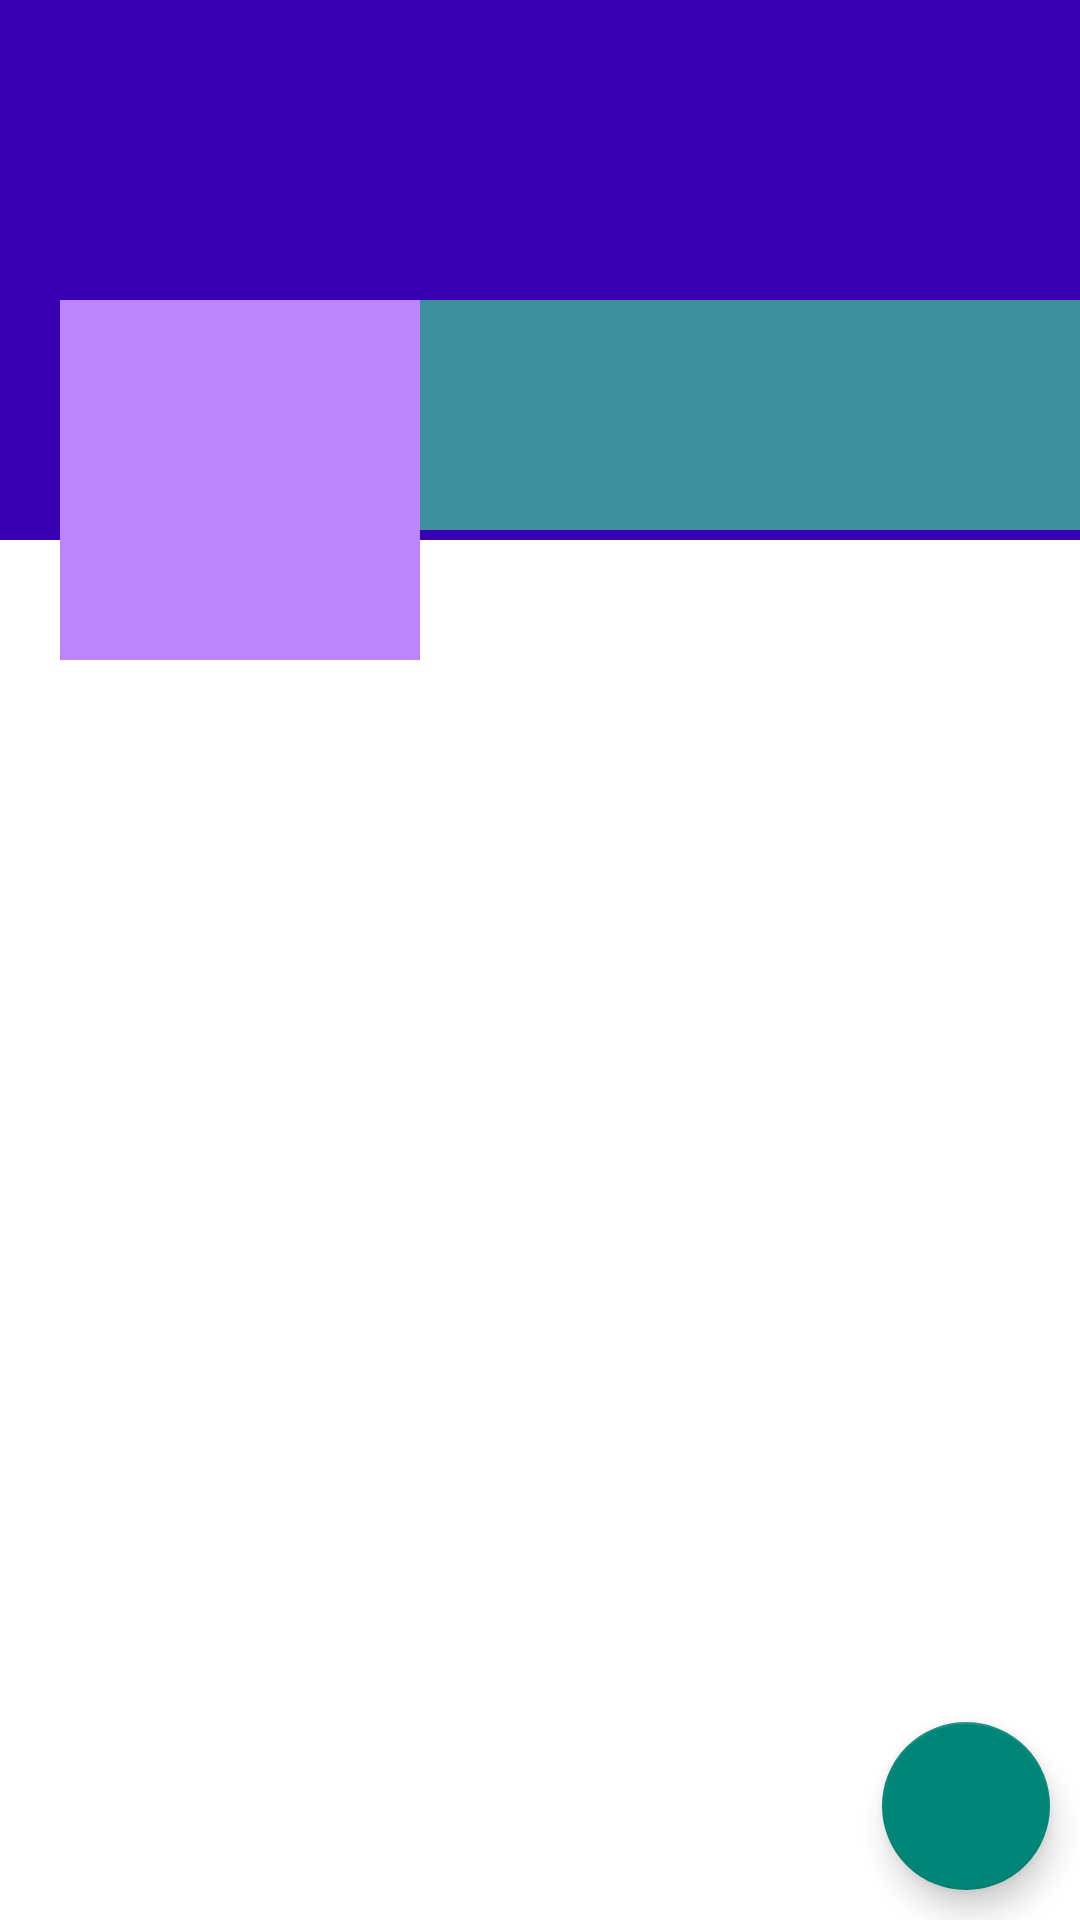

Write the Android layout XML for this screen, with the resource values it uses.
<!-- AndroidManifest.xml: application theme Theme.Xplore -->
<!-- res/layout/activity_there_profile.xml -->
<?xml version="1.0" encoding="utf-8"?>
<RelativeLayout xmlns:android="http://schemas.android.com/apk/res/android"
    xmlns:tools="http://schemas.android.com/tools"
    android:layout_width="match_parent"
    android:layout_height="match_parent"
    android:background="@color/white"
    tools:context=".fragments.ProfileFragment"
    android:id="@+id/profilefragment">
    <ScrollView
        android:layout_width="match_parent"
        android:layout_height="wrap_content">

        <RelativeLayout
            android:layout_width="match_parent"
            android:layout_height="wrap_content">


            <ImageView
                android:id="@+id/coverIv"
                android:layout_width="match_parent"
                android:layout_height="180dp"
                android:background="#FF3700B3"
                android:scaleType="fitXY">

            </ImageView>
            <LinearLayout
                android:layout_marginTop="100dp"
                android:layout_width="match_parent"
                android:layout_height="120dp"
                android:orientation="horizontal">
                <ImageView
                    android:src="@drawable/ic_default_img_white"
                    android:layout_width="120dp"
                    android:layout_height="120dp"
                    android:id="@+id/avatarIv"
                    android:layout_marginStart="20dp"
                    android:background="#FFBB86FC"
                    android:padding="5dp"
                    android:scaleType="fitXY"/>
                <LinearLayout
                    android:layout_width="match_parent"
                    android:layout_height="wrap_content"
                    android:orientation="vertical"
                    android:background="#3e919c">

                    <TextView
                        android:id="@+id/nameTv"
                        android:layout_width="match_parent"
                        android:layout_height="wrap_content"
                        android:layout_marginStart="5dp"
                        android:layout_marginLeft="5dp"
                        android:layout_marginTop="5dp"
                        android:textSize="25sp"

                        android:textColor="@color/white"/>
                    <TextView

                        android:id="@+id/emailTv"
                        android:layout_width="match_parent"
                        android:layout_height="wrap_content"
                        android:layout_marginStart="5dp"
                        android:layout_marginLeft="5dp"


                        android:textColor="@color/white"/>
                    <TextView
                        android:id="@+id/phoneTv"
                        android:layout_width="match_parent"
                        android:layout_height="wrap_content"
                        android:layout_marginStart="5dp"
                        android:layout_marginLeft="5dp"

                        android:textColor="@color/white"/>

                </LinearLayout>


            </LinearLayout>
        </RelativeLayout>


    </ScrollView>
    <com.google.android.material.floatingactionbutton.FloatingActionButton
        android:layout_width="wrap_content"
        android:layout_height="wrap_content"
        android:layout_alignParentBottom="true"
        android:layout_alignParentEnd="true"
        android:layout_margin="10dp"
        android:layout_alignParentRight="true"
        android:id="@+id/fab"
        android:src="@drawable/ic_edit_white"/>





</RelativeLayout>
<!-- resources referenced by this layout -->
<resources>
  <color name="white">#FFFFFFFF</color>
  <style name="Theme.Xplore" parent="Theme.AppCompat.Light.DarkActionBar">
          
          <item name="colorPrimary">@color/purple_500</item>
          <item name="colorPrimaryVariant">@color/purple_700</item>
          <item name="colorOnPrimary">@color/white</item>
          
          <item name="colorSecondary">@color/teal_200</item>
          <item name="colorSecondaryVariant">@color/teal_700</item>
          <item name="colorOnSecondary">@color/black</item>
          
          <item name="android:statusBarColor" tools:targetApi="l">?attr/colorPrimaryVariant</item>
          
      </style>
  <color name="purple_500">#FF6200EE</color>
  <color name="purple_700">#FF3700B3</color>
  <color name="teal_200">#FF03DAC5</color>
  <color name="teal_700">#FF018786</color>
  <color name="black">#FF000000</color>
</resources>
